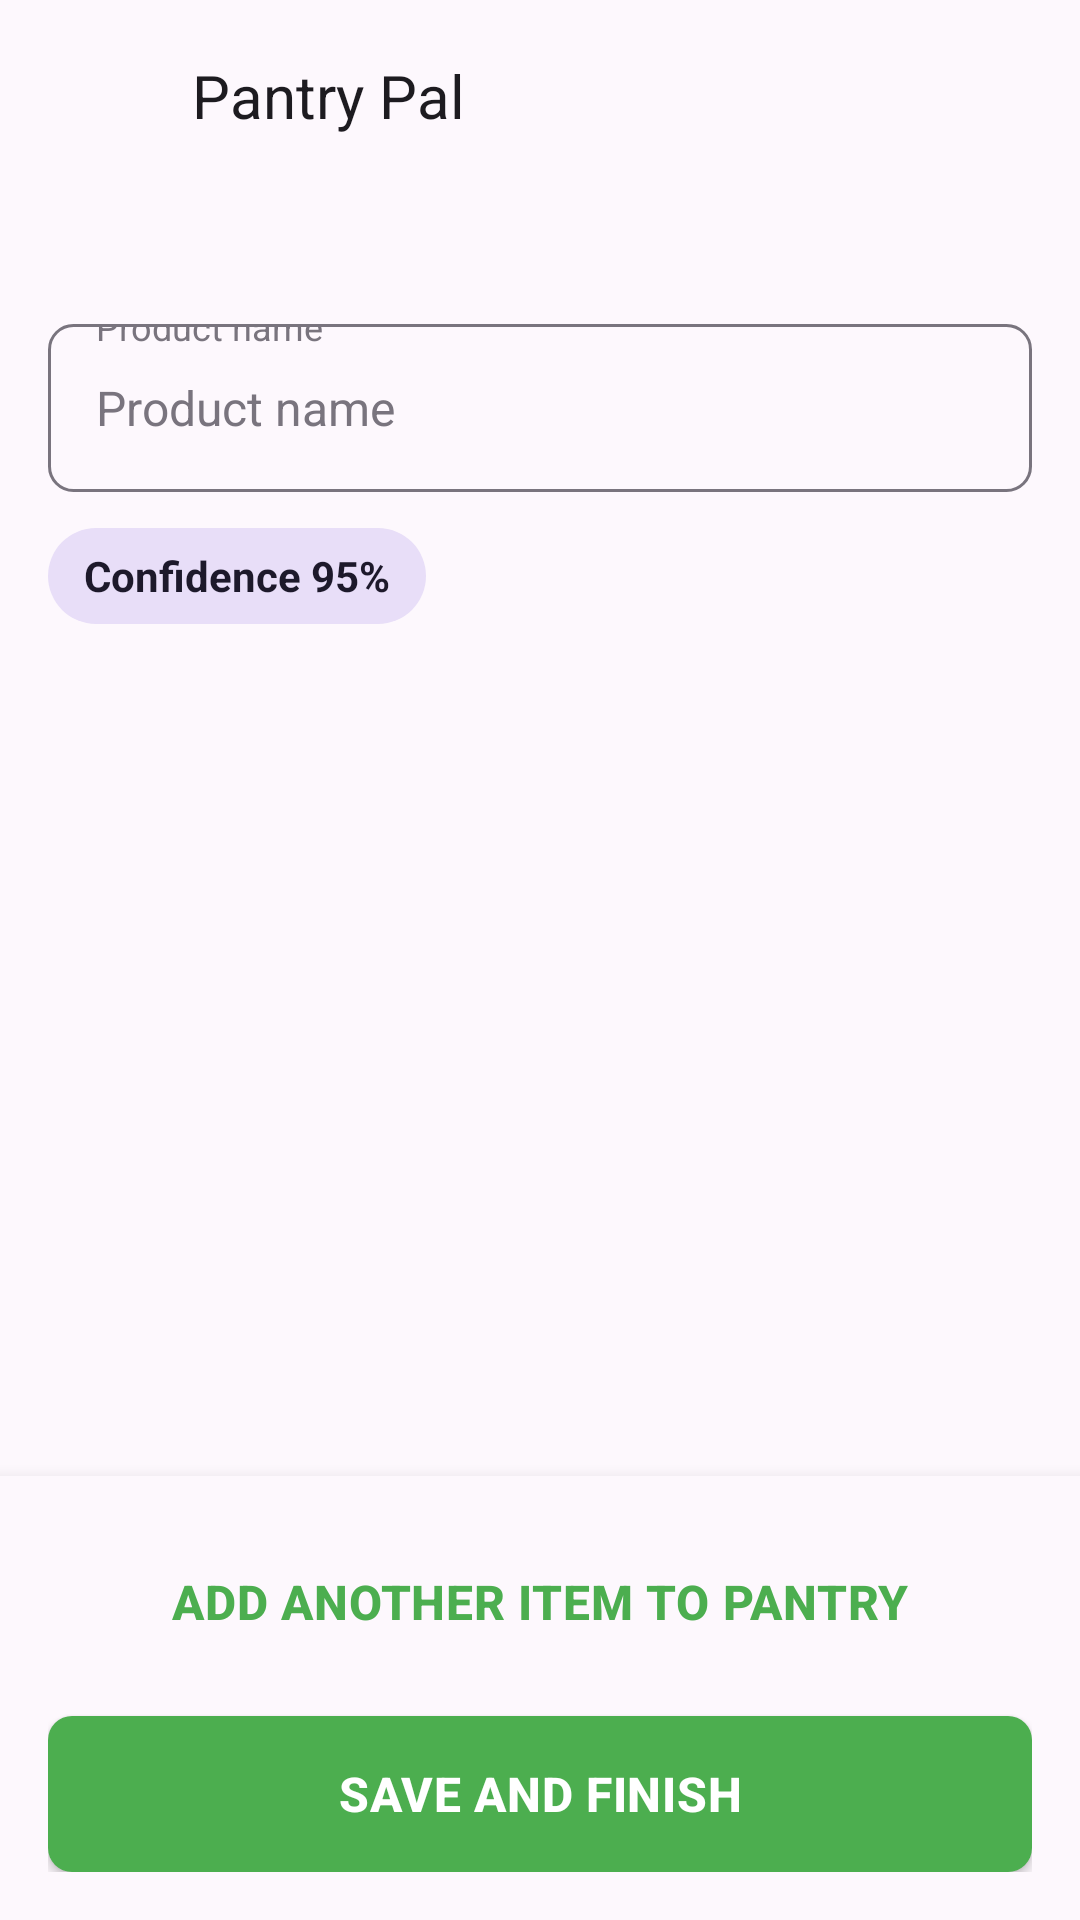

This screen was rendered from an Android layout file. Write that file and the resources it references.
<!-- AndroidManifest.xml: application theme Theme.PantryPaloneVo -->
<!-- res/layout/activity_item_details.xml -->
<?xml version="1.0" encoding="utf-8"?>
<androidx.constraintlayout.widget.ConstraintLayout
    xmlns:android="http://schemas.android.com/apk/res/android"
    xmlns:app="http://schemas.android.com/apk/res-auto"
    xmlns:tools="http://schemas.android.com/tools"
    android:layout_width="match_parent"
    android:layout_height="match_parent"
    android:background="#FDF8FD"
    android:maxWidth="448dp"
    android:layout_gravity="center_horizontal">

    
    <LinearLayout
        android:id="@+id/header"
        android:layout_width="0dp"
        android:layout_height="64dp"
        android:orientation="horizontal"
        android:gravity="center_vertical"
        android:paddingStart="8dp"
        android:paddingEnd="8dp"
        app:layout_constraintTop_toTopOf="parent"
        app:layout_constraintStart_toStartOf="parent"
        app:layout_constraintEnd_toEndOf="parent">

        <ImageButton
            android:id="@+id/btnBack"
            android:layout_width="48dp"
            android:layout_height="48dp"
            android:src="@drawable/ic_arrow_back"
            android:tint="#1D1B20"
            android:background="?attr/selectableItemBackgroundBorderless"
            android:contentDescription="Go back"
            android:padding="12dp" />

        <TextView
            android:layout_width="wrap_content"
            android:layout_height="wrap_content"
            android:text="Pantry Pal"
            android:textSize="20sp"
            android:textStyle="normal"
            android:textColor="#1D1B20"
            android:layout_marginStart="8dp" />

    </LinearLayout>

    
    <androidx.core.widget.NestedScrollView
        android:id="@+id/contentScroll"
        android:layout_width="0dp"
        android:layout_height="0dp"
        android:padding="16dp"
        android:fillViewport="true"
        app:layout_constraintTop_toBottomOf="@id/header"
        app:layout_constraintBottom_toTopOf="@id/footer"
        app:layout_constraintStart_toStartOf="parent"
        app:layout_constraintEnd_toEndOf="parent">

        <LinearLayout
            android:layout_width="match_parent"
            android:layout_height="wrap_content"
            android:orientation="vertical"
            android:gravity="center_horizontal">

            
            <androidx.cardview.widget.CardView
                android:id="@+id/cardThumbnail"
                android:layout_width="match_parent"
                android:layout_height="wrap_content"
                android:layout_marginTop="12dp"
                android:layout_marginBottom="16dp"
                app:cardCornerRadius="16dp"
                app:cardElevation="4dp"
                app:cardBackgroundColor="#E6E0E9">

                <FrameLayout
                    android:layout_width="match_parent"
                    android:layout_height="0dp"
                    android:minHeight="300dp"
                    android:background="#E6E0E9">

                    
                    <ImageView
                        android:id="@+id/ivProductThumbnail"
                        android:layout_width="match_parent"
                        android:layout_height="match_parent"
                        android:scaleType="centerCrop"
                        android:contentDescription="Product image"
                        android:visibility="gone" />

                    
                    <LinearLayout
                        android:id="@+id/placeholderContent"
                        android:layout_width="match_parent"
                        android:layout_height="match_parent"
                        android:orientation="vertical"
                        android:gravity="center"
                        android:padding="32dp">

                        <ImageView
                            android:layout_width="80dp"
                            android:layout_height="80dp"
                            android:src="@drawable/ic_image_not_supported"
                            android:tint="#49454F"
                            android:contentDescription="No photo" />

                        <TextView
                            android:layout_width="wrap_content"
                            android:layout_height="wrap_content"
                            android:text="No Photo"
                            android:textSize="14sp"
                            android:textStyle="normal"
                            android:textColor="#49454F"
                            android:layout_marginTop="8dp" />

                    </LinearLayout>

                </FrameLayout>

            </androidx.cardview.widget.CardView>

            
            <androidx.constraintlayout.widget.ConstraintLayout
                android:layout_width="match_parent"
                android:layout_height="wrap_content"
                android:layout_marginBottom="12dp"
                android:minHeight="56dp">

                
                <TextView
                    android:id="@+id/tvProductNameLabel"
                    android:layout_width="wrap_content"
                    android:layout_height="wrap_content"
                    android:text="Product name"
                    android:textSize="12sp"
                    android:textStyle="normal"
                    android:textColor="#79747E"
                    android:background="#FDF8FD"
                    android:paddingStart="4dp"
                    android:paddingEnd="4dp"
                    android:layout_marginStart="12dp"
                    android:layout_marginTop="-8dp"
                    app:layout_constraintTop_toTopOf="parent"
                    app:layout_constraintStart_toStartOf="parent" />

                
                <EditText
                    android:id="@+id/etProductName"
                    android:layout_width="0dp"
                    android:layout_height="56dp"
                    android:inputType="textCapWords"
                    android:textSize="16sp"
                    android:textColor="#1D1B20"
                    android:hint="Product name"
                    android:textColorHint="#79747E"
                    android:background="@drawable/rounded_edittext_outline"
                    android:paddingStart="16dp"
                    android:paddingEnd="48dp"
                    android:paddingTop="16dp"
                    android:paddingBottom="16dp"
                    android:imeOptions="actionDone"
                    app:layout_constraintTop_toTopOf="parent"
                    app:layout_constraintStart_toStartOf="parent"
                    app:layout_constraintEnd_toEndOf="parent"
                    tools:text="Organic Tomatoes" />

                
                <ImageButton
                    android:id="@+id/btnClearName"
                    android:layout_width="44dp"
                    android:layout_height="44dp"
                    android:src="@drawable/ic_cancel"
                    android:tint="#79747E"
                    android:background="?attr/selectableItemBackgroundBorderless"
                    android:contentDescription="Clear product name"
                    android:padding="10dp"
                    android:visibility="gone"
                    android:layout_marginEnd="4dp"
                    app:layout_constraintTop_toTopOf="@id/etProductName"
                    app:layout_constraintBottom_toBottomOf="@id/etProductName"
                    app:layout_constraintEnd_toEndOf="@id/etProductName" />

            </androidx.constraintlayout.widget.ConstraintLayout>

            
            <TextView
                android:id="@+id/tvConfidenceValue"
                android:layout_width="wrap_content"
                android:layout_height="32dp"
                android:text="Confidence 95%"
                android:textSize="14sp"
                android:textStyle="bold"
                android:textColor="#1D192B"
                android:background="@drawable/rounded_pill_bg"
                android:backgroundTint="#E8DEF8"
                android:paddingStart="12dp"
                android:paddingEnd="12dp"
                android:gravity="center_vertical"
                android:layout_gravity="start"
                tools:text="Confidence 95%" />

        </LinearLayout>

    </androidx.core.widget.NestedScrollView>

    
    <LinearLayout
        android:id="@+id/footer"
        android:layout_width="0dp"
        android:layout_height="wrap_content"
        android:orientation="vertical"
        android:padding="16dp"
        android:paddingTop="12dp"
        android:background="#FDF8FD"
        android:elevation="8dp"
        app:layout_constraintBottom_toBottomOf="parent"
        app:layout_constraintStart_toStartOf="parent"
        app:layout_constraintEnd_toEndOf="parent">

        
        <androidx.appcompat.widget.AppCompatButton
            android:id="@+id/btnAddAnother"
            android:layout_width="match_parent"
            android:layout_height="52dp"
            android:text="Add another item to pantry"
            android:textSize="16sp"
            android:textStyle="bold"
            android:textColor="@color/brand_green"
            android:background="@drawable/rounded_button_bordered"
            android:backgroundTint="@android:color/transparent"
            android:letterSpacing="0.015"
            android:layout_marginBottom="12dp" />

        
        <androidx.appcompat.widget.AppCompatButton
            android:id="@+id/btnSaveFinish"
            android:layout_width="match_parent"
            android:layout_height="52dp"
            android:text="Save and finish"
            android:textSize="16sp"
            android:textStyle="bold"
            android:textColor="#FFFFFF"
            android:background="@drawable/rounded_button_bg"
            android:backgroundTint="@color/brand_green"
            android:letterSpacing="0.015"
            android:elevation="4dp" />

    </LinearLayout>

</androidx.constraintlayout.widget.ConstraintLayout>
<!-- resources referenced by this layout -->
<resources>
  <color name="brand_green">#4CAE4F</color>
  <!-- drawable ic_cancel (drawable) -->
  <?xml version="1.0" encoding="utf-8"?>
  <vector xmlns:android="http://schemas.android.com/apk/res/android"
      android:width="24dp"
      android:height="24dp"
      android:viewportWidth="24"
      android:viewportHeight="24">
      <path
          android:fillColor="@android:color/black"
          android:pathData="M12,2C6.47,2 2,6.47 2,12s4.47,10 10,10 10,-4.47 10,-10S17.53,2 12,2zM17,15.59L15.59,17 12,13.41 8.41,17 7,15.59 10.59,12 7,8.41 8.41,7 12,10.59 15.59,7 17,8.41 13.41,12 17,15.59z"/>
  </vector>
  <!-- drawable ic_image_not_supported (drawable) -->
  <?xml version="1.0" encoding="utf-8"?>
  <vector xmlns:android="http://schemas.android.com/apk/res/android"
      android:width="24dp"
      android:height="24dp"
      android:viewportWidth="24"
      android:viewportHeight="24">
      <path
          android:fillColor="@android:color/black"
          android:pathData="M21.9,21.9l-8.49,-8.49 0,0 -9.9,-9.9 -2.61,-2.61 -1.3,-1.3L2.1,2.1 0.69,3.51 3,5.83V19c0,1.1 0.9,2 2,2h13.17l2.31,2.31 1.42,-1.41zM5,19V7.83l10.17,10.17L5,19zM19,5v10.17l2,2V5c0,-1.1 -0.9,-2 -2,-2H6.83l2,2H19zM7.83,5L5.83,3H19c1.1,0 2,0.9 2,2v13.17l-2,-2V5H7.83z"/>
  </vector>
  <!-- drawable rounded_button_bg (drawable) -->
  <?xml version="1.0" encoding="utf-8"?>
  <shape xmlns:android="http://schemas.android.com/apk/res/android"
      android:shape="rectangle">
      <solid android:color="@color/button_bg"/>
      <corners android:radius="8dp"/>
  </shape>
  <!-- drawable rounded_button_bordered (drawable) -->
  <?xml version="1.0" encoding="utf-8"?>
  <shape xmlns:android="http://schemas.android.com/apk/res/android"
      android:shape="rectangle">
      <solid android:color="@android:color/transparent" />
      <corners android:radius="12dp" />
      <stroke
          android:width="2dp"
          android:color="@color/brand_green" />
  </shape>
  <!-- drawable rounded_edittext_outline (drawable) -->
  <?xml version="1.0" encoding="utf-8"?>
  <shape xmlns:android="http://schemas.android.com/apk/res/android"
      android:shape="rectangle">
      <solid android:color="@android:color/transparent" />
      <corners android:radius="8dp" />
      <stroke
          android:width="1dp"
          android:color="#79747E" />
  </shape>
  <!-- drawable rounded_pill_bg (drawable) -->
  <?xml version="1.0" encoding="utf-8"?>
  <shape xmlns:android="http://schemas.android.com/apk/res/android"
      android:shape="rectangle">
      <solid android:color="@color/brand_green" />
      <corners android:radius="9999dp" />
  </shape>
  <style name="Theme.PantryPaloneVo" parent="Theme.PantryPal">
          
          <item name="colorPrimary">@color/brand_green</item>
          <item name="colorPrimaryVariant">@color/brand_green</item>
          <item name="colorOnPrimary">@android:color/white</item>
          <item name="colorSecondary">@color/brand_green_dark</item>
          <item name="colorSecondaryVariant">@color/brand_green_dark</item>
          <item name="colorOnSecondary">@android:color/white</item>
          
          <item name="android:statusBarColor" tools:targetApi="l">@color/brand_green</item>
          
          <item name="android:navigationBarColor" tools:targetApi="l">@color/brand_green</item>
          <item name="windowActionBar">false</item>
          <item name="windowNoTitle">true</item>
      </style>
  <color name="button_bg">#404348</color>
  <color name="brand_green_dark">#3E8E41</color>
</resources>
